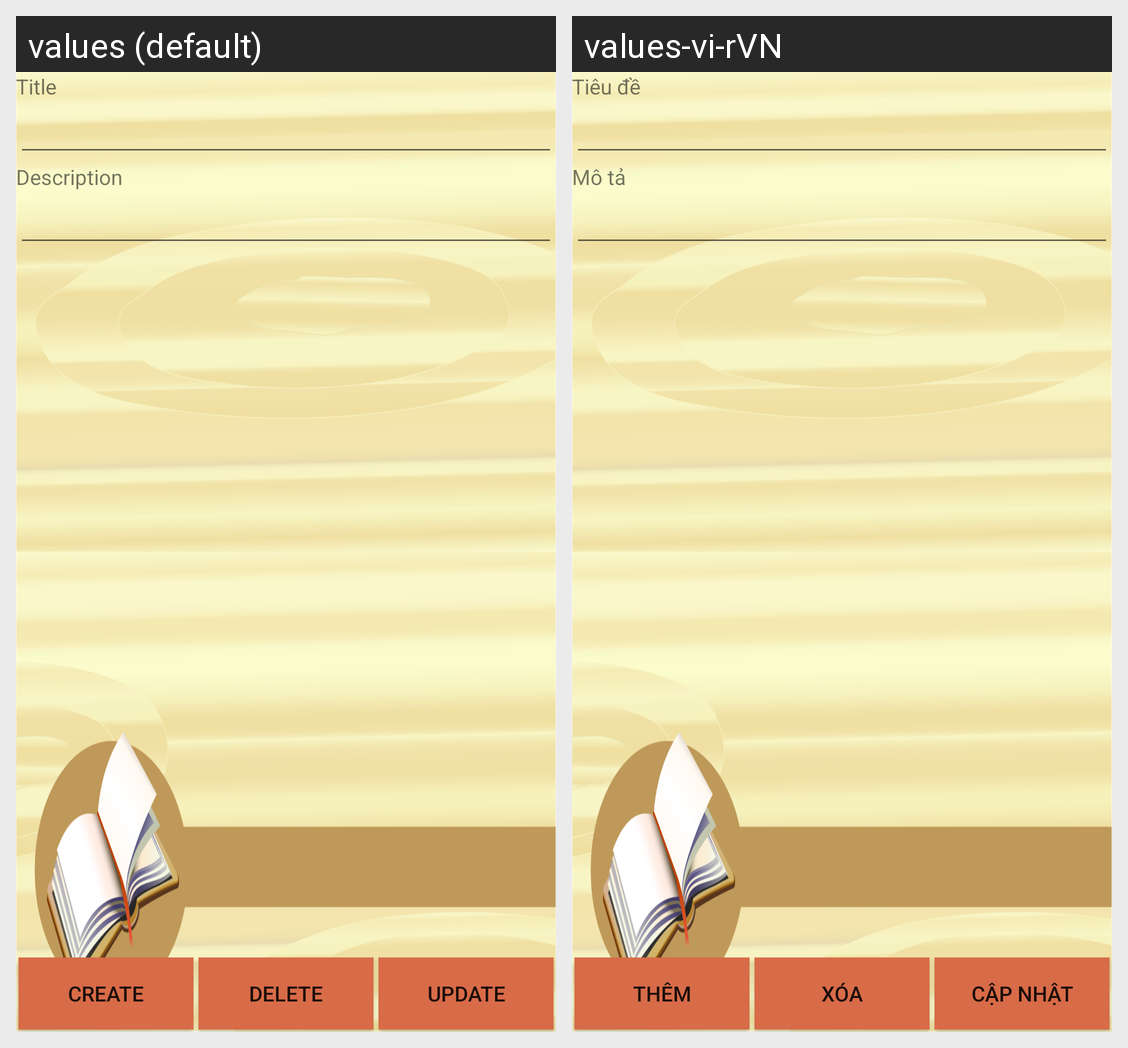

The same Android screen rendered under two of its app's locales, left to right. List the strings drawn on it with the default value and each locale's translation.
Android screen res/layout/activity_thembaiviet.xml rendered under 2 locales, left to right: values (default), values-vi-rVN. Device: Nexus 5 (rendered at 1080×1920; each locale shown at half size, 540×960, under a caption strip naming it); theme Theme.AppCompat.DayNight.NoActionBar.
Strings drawn on this screen, with the default value and each locale's value (text and hints the layout hard-codes, and strings that could not be matched under every locale, appear in the picture but are not listed):

txttieude
  values: Title
  values-vi-rVN: Tiêu đề

txtmota
  values: Description
  values-vi-rVN: Mô tả

btnthem
  values: Create
  values-vi-rVN: Thêm

btnxoa
  values: Delete
  values-vi-rVN: Xóa

btnsua
  values: Update
  values-vi-rVN: Cập nhật
